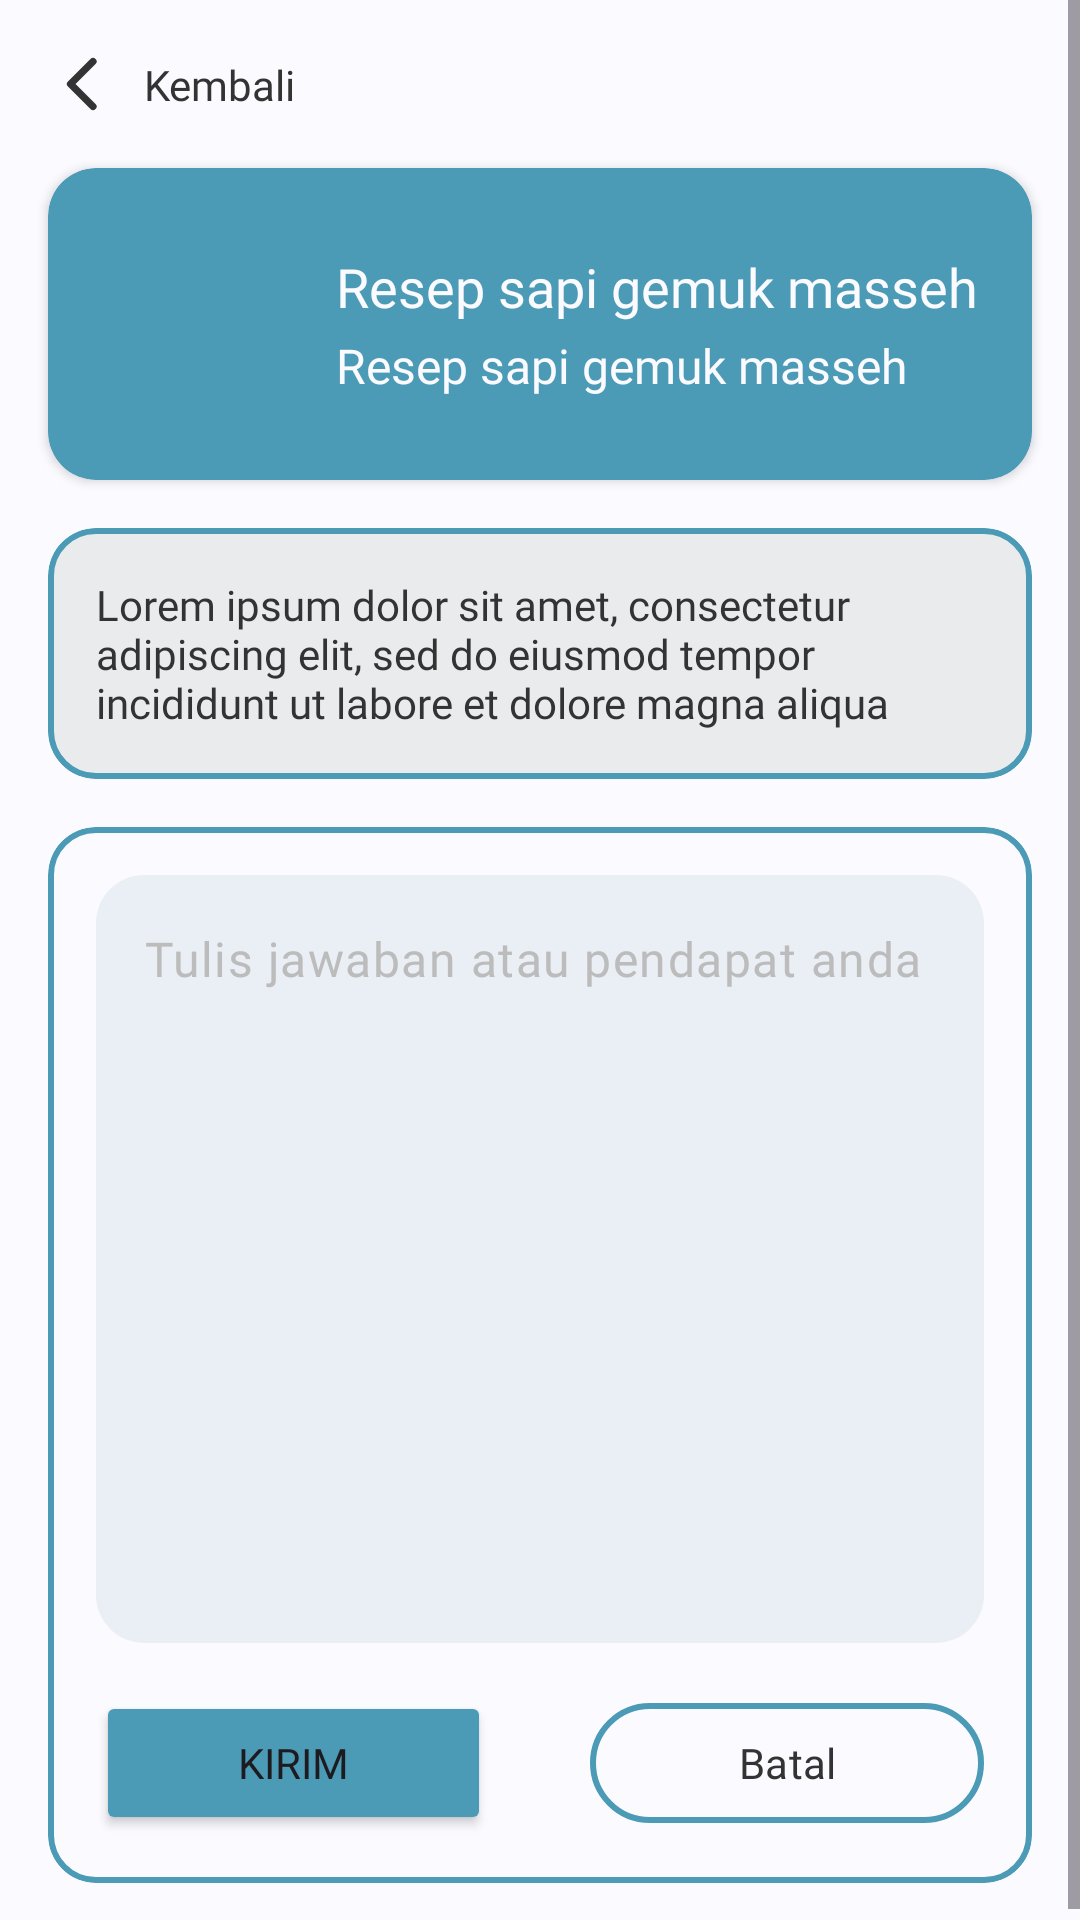

The Android layout XML behind this screen, and the referenced resources:
<!-- AndroidManifest.xml: application theme Theme.TernaQu -->
<!-- res/layout/fragment_post_reply.xml -->
<?xml version="1.0" encoding="utf-8"?>
<ScrollView xmlns:android="http://schemas.android.com/apk/res/android"
    xmlns:tools="http://schemas.android.com/tools"
    android:layout_width="match_parent"
    android:layout_height="match_parent"
    xmlns:app="http://schemas.android.com/apk/res-auto"
    android:background="@color/whiteBgAlt"
    android:orientation="vertical"
    tools:context=".ui.forum.PostReplyFragment">

    <LinearLayout
        android:layout_width="match_parent"
        android:layout_height="wrap_content"
        android:orientation="vertical">

        <androidx.constraintlayout.widget.ConstraintLayout
            android:id="@+id/nav_back"
            android:layout_width="wrap_content"
            android:layout_height="wrap_content"
            android:layout_marginTop="16dp"
            android:layout_marginStart="16dp">

            <ImageView
                android:id="@+id/imageView10"
                android:layout_width="24dp"
                android:layout_height="24dp"
                android:src="@drawable/caretleft"
                app:layout_constraintBottom_toBottomOf="parent"
                app:layout_constraintStart_toStartOf="parent"
                app:layout_constraintTop_toTopOf="parent" />

            <TextView
                android:id="@+id/textView19"
                android:layout_width="wrap_content"
                android:layout_height="wrap_content"
                android:layout_marginStart="8dp"
                android:fontFamily="@font/poppins_medium"
                android:text="@string/arrow_back"
                android:textColor="@color/textColor"
                app:layout_constraintBottom_toBottomOf="parent"
                app:layout_constraintEnd_toEndOf="parent"
                app:layout_constraintStart_toEndOf="@+id/imageView10"
                app:layout_constraintTop_toTopOf="parent" />
        </androidx.constraintlayout.widget.ConstraintLayout>


        <androidx.cardview.widget.CardView
            android:layout_width="match_parent"
            android:layout_height="wrap_content"
            android:layout_margin="16dp"
            android:elevation="0dp"
            app:cardBackgroundColor="@color/secondaryBlue"
            app:cardCornerRadius="16dp">

            <androidx.constraintlayout.widget.ConstraintLayout
                android:layout_width="match_parent"
                android:layout_height="match_parent">

                <ImageView
                    android:id="@+id/imageView7"
                    android:layout_width="72dp"
                    android:layout_height="72dp"
                    android:layout_marginStart="16dp"
                    android:layout_marginTop="16dp"
                    android:layout_marginBottom="16dp"
                    app:layout_constraintBottom_toBottomOf="parent"
                    app:layout_constraintStart_toStartOf="parent"
                    app:layout_constraintTop_toTopOf="parent"
                    tools:srcCompat="@tools:sample/avatars" />

                <TextView
                    android:id="@+id/text_title"
                    android:layout_width="0dp"
                    android:layout_height="wrap_content"
                    android:layout_marginStart="8dp"
                    android:layout_marginTop="8dp"
                    android:layout_marginEnd="16dp"
                    android:fontFamily="@font/poppins_semibold"
                    android:text="@string/dummy_topic"
                    android:textColor="@color/whiteBgAlt"
                    android:textSize="18sp"
                    app:layout_constraintBottom_toTopOf="@+id/textView14"
                    app:layout_constraintEnd_toEndOf="parent"
                    app:layout_constraintStart_toEndOf="@+id/imageView7"
                    app:layout_constraintTop_toTopOf="@+id/imageView7" />

                <TextView
                    android:id="@+id/textView14"
                    android:layout_width="0dp"
                    android:layout_height="wrap_content"
                    android:layout_marginStart="8dp"
                    android:layout_marginEnd="16dp"
                    android:layout_marginBottom="8dp"
                    android:fontFamily="@font/poppins"
                    android:text="@string/dummy_topic"
                    android:textColor="@color/whiteBgAlt"
                    android:textSize="16sp"
                    app:layout_constraintBottom_toBottomOf="@+id/imageView7"
                    app:layout_constraintEnd_toEndOf="parent"
                    app:layout_constraintStart_toEndOf="@+id/imageView7"
                    app:layout_constraintTop_toBottomOf="@+id/text_title" />
            </androidx.constraintlayout.widget.ConstraintLayout>
        </androidx.cardview.widget.CardView>

        <com.google.android.material.card.MaterialCardView
            android:layout_width="match_parent"
            android:layout_height="wrap_content"
            android:layout_marginStart="16dp"
            android:layout_marginEnd="16dp"
            app:cardElevation="0dp"
            app:strokeColor="@color/secondaryBlue"
            app:strokeWidth="2dp"
            app:cardBackgroundColor="@color/whiteBg"
            app:cardCornerRadius="16dp">

            <TextView
                android:id="@+id/text_question"
                android:layout_width="wrap_content"
                android:layout_height="wrap_content"
                android:layout_margin="16dp"
                android:fontFamily="@font/poppins"
                android:textColor="@color/textColor"
                android:text="@string/loremipsum" />
        </com.google.android.material.card.MaterialCardView>

        <com.google.android.material.card.MaterialCardView
            android:layout_width="match_parent"
            android:layout_height="wrap_content"
            android:layout_margin="16dp"
            app:cardElevation="0dp"
            app:strokeColor="@color/secondaryBlue"
            app:strokeWidth="2dp"
            app:cardBackgroundColor="@color/whiteBgAlt"
            app:cardCornerRadius="16dp">

            <androidx.constraintlayout.widget.ConstraintLayout
                android:layout_width="match_parent"
                android:layout_height="match_parent">

                <com.google.android.material.textfield.TextInputLayout
                    android:id="@+id/layout_reply"
                    android:layout_width="match_parent"
                    android:layout_height="256dp"
                    android:layout_margin="16dp"
                    android:layout_marginStart="16dp"
                    android:layout_marginEnd="16dp"
                    app:boxBackgroundColor="@color/fadeBlue"
                    app:boxCornerRadiusBottomEnd="16dp"
                    app:boxCornerRadiusBottomStart="16dp"
                    app:boxCornerRadiusTopEnd="16dp"
                    app:boxCornerRadiusTopStart="16dp"
                    app:boxStrokeWidth="0dp"
                    app:boxStrokeWidthFocused="0dp"
                    app:expandedHintEnabled="false"
                    app:hintEnabled="false"
                    app:layout_constraintBottom_toTopOf="@+id/button_submit"
                    app:layout_constraintEnd_toEndOf="parent"
                    app:layout_constraintStart_toStartOf="parent"
                    app:layout_constraintTop_toTopOf="parent">

                    <com.google.android.material.textfield.TextInputEditText
                        android:id="@+id/input_reply"
                        android:layout_width="match_parent"
                        android:layout_height="match_parent"
                        android:fontFamily="@font/poppins_medium"
                        android:gravity="top|start"
                        android:hint="@string/reply_hint"
                        android:textColor="@color/textColor"
                        android:textColorHint="@color/textHintColor" />
                </com.google.android.material.textfield.TextInputLayout>

                <Button
                    android:id="@+id/button_submit"
                    android:layout_width="0dp"
                    android:layout_height="wrap_content"
                    android:layout_marginStart="16dp"
                    android:layout_marginEnd="16dp"
                    android:layout_marginBottom="16dp"
                    android:backgroundTint="@color/secondaryBlue"
                    android:fontFamily="@font/poppins_medium"
                    android:text="@string/send"
                    app:layout_constraintBottom_toBottomOf="parent"
                    app:layout_constraintEnd_toStartOf="@+id/view2"
                    app:layout_constraintStart_toStartOf="parent" />

                <View
                    android:id="@+id/view2"
                    android:layout_width="1dp"
                    android:layout_height="1dp"
                    app:layout_constraintBottom_toBottomOf="parent"
                    app:layout_constraintEnd_toEndOf="parent"
                    app:layout_constraintHorizontal_bias="0.5"
                    app:layout_constraintStart_toStartOf="parent" />

                <com.google.android.material.button.MaterialButton
                    android:id="@+id/button_cancel"
                    android:layout_width="0dp"
                    android:layout_height="wrap_content"
                    android:layout_marginStart="16dp"
                    android:layout_marginEnd="16dp"
                    android:layout_marginBottom="16dp"
                    android:backgroundTint="@color/whiteBgAlt"
                    android:text="@string/cancel"
                    android:fontFamily="@font/poppins_medium"
                    android:textColor="@color/textColor"
                    app:strokeColor="@color/secondaryBlue"
                    app:strokeWidth="2dp"
                    app:layout_constraintBottom_toBottomOf="parent"
                    app:layout_constraintEnd_toEndOf="parent"
                    app:layout_constraintStart_toEndOf="@+id/view2" />

            </androidx.constraintlayout.widget.ConstraintLayout>

        </com.google.android.material.card.MaterialCardView>

    </LinearLayout>

</ScrollView>
<!-- resources referenced by this layout -->
<resources>
  <color name="fadeBlue">#EAEFF5</color>
  <color name="secondaryBlue">#4B9BB7</color>
  <color name="textColor">#333333</color>
  <color name="textHintColor">#BCBCBC</color>
  <color name="whiteBg">#E9EBED</color>
  <color name="whiteBgAlt">#FBFAFF</color>
  <!-- drawable caretleft (drawable) -->
  <vector xmlns:android="http://schemas.android.com/apk/res/android"
      android:width="20dp"
      android:height="20dp"
      android:viewportWidth="20"
      android:viewportHeight="20">
    <path
        android:pathData="M12.5,16.25L6.25,10L12.5,3.75"
        android:strokeLineJoin="round"
        android:strokeWidth="2"
        android:fillColor="#00000000"
        android:strokeColor="#333333"
        android:strokeLineCap="round"/>
  </vector>
  <string name="arrow_back">Kembali</string>
  <string name="cancel">Batal</string>
  <string name="dummy_topic">Resep sapi gemuk masseh</string>
  <string name="loremipsum">Lorem ipsum dolor sit amet, consectetur adipiscing elit, sed do eiusmod tempor incididunt ut labore et dolore magna aliqua </string>
  <string name="reply_hint">Tulis jawaban atau pendapat anda</string>
  <string name="send">Kirim</string>
  <color name="md_theme_light_primary">#3D5AA9</color>
  <color name="md_theme_light_onPrimary">#FFFFFF</color>
  <color name="md_theme_light_primaryContainer">#DBE1FF</color>
  <color name="md_theme_light_onPrimaryContainer">#00174A</color>
  <color name="md_theme_light_secondary">#006780</color>
  <color name="md_theme_light_onSecondary">#FFFFFF</color>
  <color name="md_theme_light_secondaryContainer">#B8EAFF</color>
  <color name="md_theme_light_onSecondaryContainer">#001F28</color>
  <color name="md_theme_light_tertiary">#256C2C</color>
  <color name="md_theme_light_onTertiary">#FFFFFF</color>
  <color name="md_theme_light_tertiaryContainer">#A9F5A4</color>
  <color name="md_theme_light_onTertiaryContainer">#002204</color>
  <color name="md_theme_light_error">#BA1A1A</color>
  <color name="md_theme_light_errorContainer">#FFDAD6</color>
  <color name="md_theme_light_onError">#FFFFFF</color>
  <color name="md_theme_light_onErrorContainer">#410002</color>
  <color name="md_theme_light_background">#FAFCFF</color>
  <color name="md_theme_light_onBackground">#001F2A</color>
  <color name="md_theme_light_surface">#FAFCFF</color>
  <color name="md_theme_light_onSurface">#001F2A</color>
  <color name="md_theme_light_surfaceVariant">#E2E2EC</color>
  <color name="md_theme_light_onSurfaceVariant">#45464F</color>
  <color name="md_theme_light_outline">#757680</color>
  <color name="md_theme_light_inverseOnSurface">#E1F4FF</color>
  <color name="md_theme_light_inverseSurface">#003547</color>
  <color name="md_theme_light_inversePrimary">#B3C5FF</color>
</resources>
